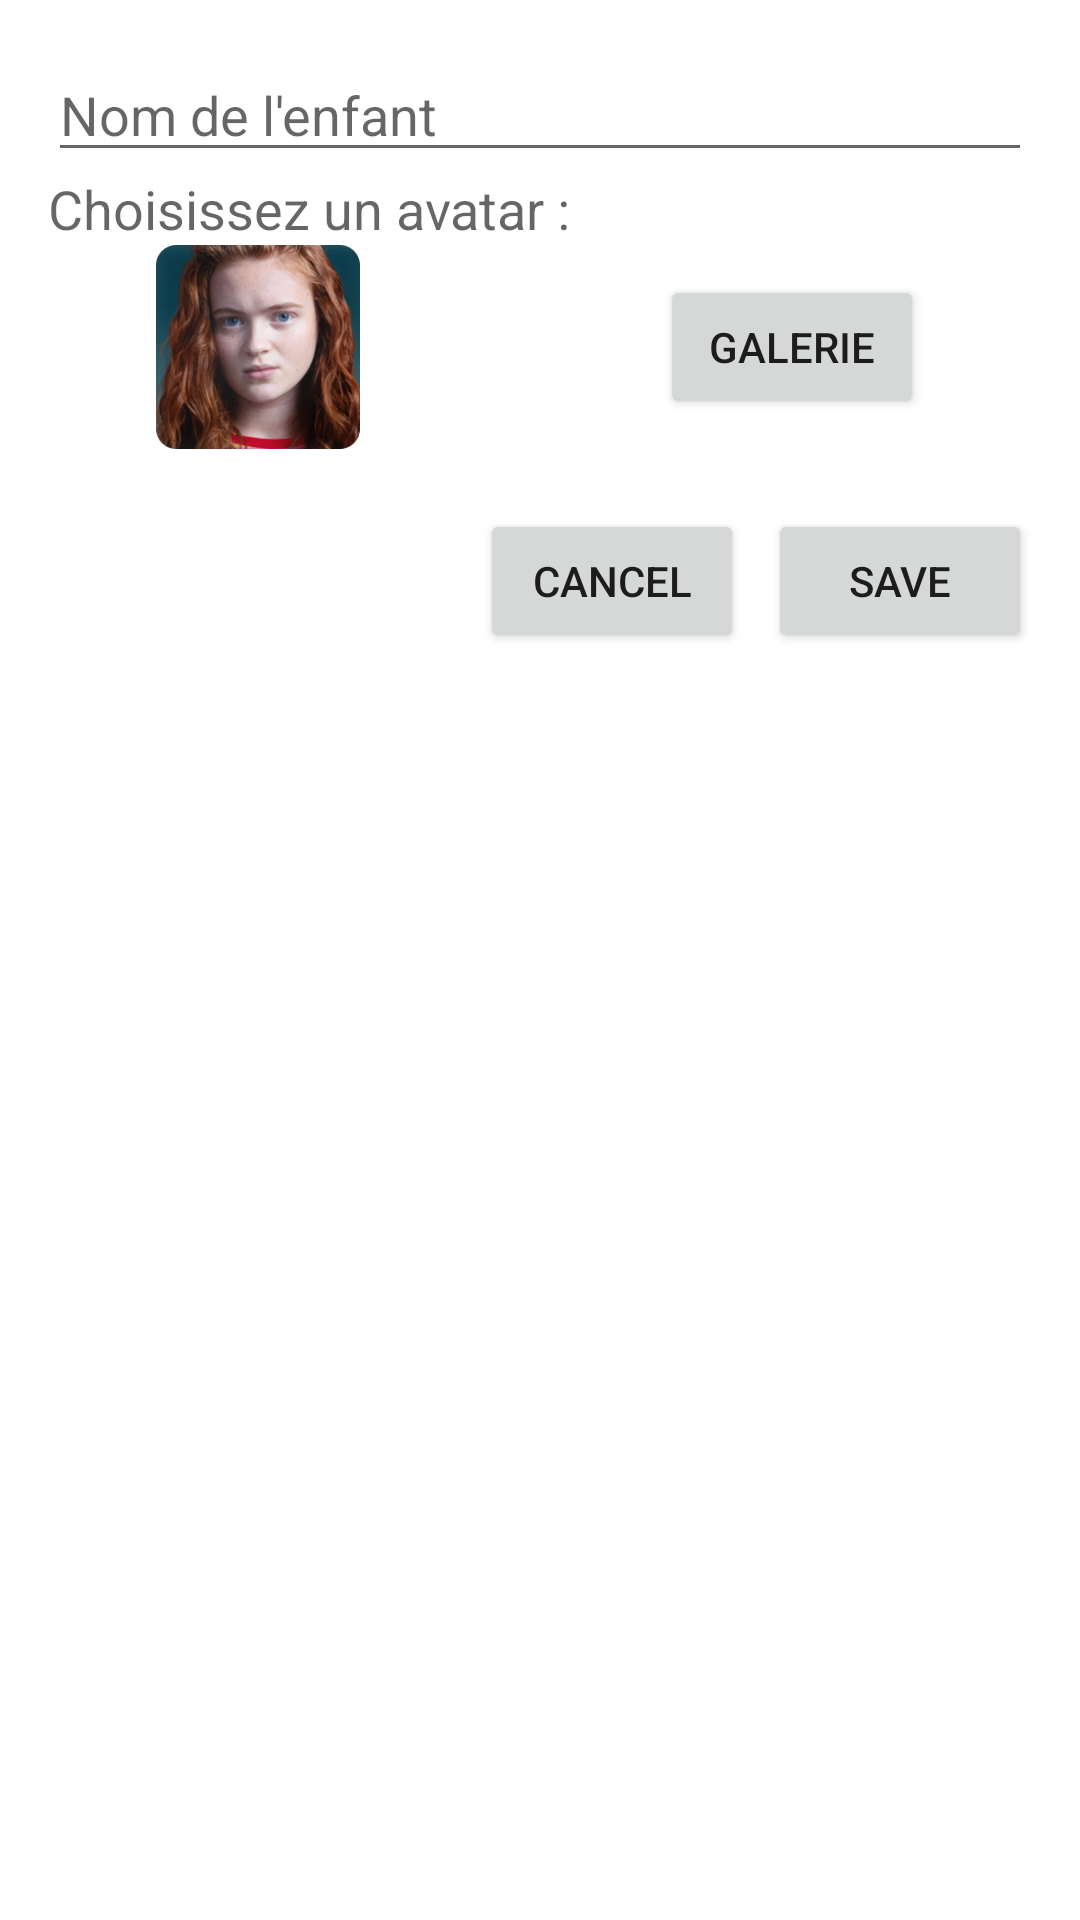

The Android layout XML behind this screen, and the referenced resources:
<!-- AndroidManifest.xml: application theme Theme.KidsLand -->
<!-- res/layout/dialog_add_child.xml -->
<?xml version="1.0" encoding="utf-8"?>
<ScrollView
    xmlns:android="http://schemas.android.com/apk/res/android"
    android:layout_width="match_parent"
    android:layout_height="match_parent">

<LinearLayout
    xmlns:android="http://schemas.android.com/apk/res/android"
    android:layout_width="match_parent"
    android:layout_height="wrap_content"
    android:orientation="vertical"
    android:padding="16dp">

    
    <EditText
        android:id="@+id/editTextChildName"
        android:layout_width="match_parent"
        android:layout_height="wrap_content"
        android:hint="Nom de l'enfant"
        android:inputType="text" />

    
    <TextView
        android:layout_width="wrap_content"
        android:layout_height="wrap_content"
        android:text="Choisissez un avatar :"
        android:textAppearance="?android:textAppearanceMedium" />

    
    <LinearLayout
        android:layout_width="match_parent"
        android:layout_height="wrap_content"
        android:orientation="horizontal"
        android:gravity="center">

        

        

        
        <ImageView
            android:id="@+id/avatarFemale"
            android:layout_width="68dp"
            android:layout_height="68dp"
            android:background="@drawable/border_unselected"
            android:contentDescription="Avatar Fille"
            android:src="@drawable/child_female" />

        <ImageView
            android:id="@+id/avatarMale"
            android:layout_width="68dp"
            android:layout_height="68dp"
            android:layout_marginStart="16dp"
            android:background="@drawable/border_unselected"
            android:contentDescription="Avatar Garçon"
            android:src="@drawable/child_male" />

        <Button
            android:id="@+id/buttonSelectFromGallery"
            android:layout_width="wrap_content"
            android:layout_height="wrap_content"
            android:layout_marginStart="16dp"
            android:text="Galerie" />
    </LinearLayout>

    <LinearLayout
        android:layout_width="match_parent"
        android:layout_height="wrap_content"
        android:orientation="horizontal"
        android:gravity="end"
        android:paddingTop="20dp">

        <Button
            android:id="@+id/buttonCancel"
            android:layout_width="wrap_content"
            android:layout_height="wrap_content"
            android:text="Cancel"
            android:layout_marginRight="8dp"/>

        <Button
            android:id="@+id/buttonSave"
            android:layout_width="wrap_content"
            android:layout_height="wrap_content"
            android:text="Save"/>
    </LinearLayout>


</LinearLayout>

</ScrollView>
<!-- resources referenced by this layout -->
<resources>
  <!-- drawable border_unselected (drawable) -->
  <shape xmlns:android="http://schemas.android.com/apk/res/android"
      android:shape="oval">
      <solid android:color="#00000000" /> 
      <stroke
          android:width="2dp"
      android:color="#FFFFFF" />
  </shape>
  <!-- drawable child_female: png bitmap (drawable, 113592 bytes) -->
  <style name="Theme.KidsLand" parent="Theme.MaterialComponents.DayNight.NoActionBar">
          
          <item name="colorPrimary">@color/purple_500</item>
          <item name="colorPrimaryVariant">@color/purple_700</item>
          <item name="colorOnPrimary">@color/white</item>
          
          <item name="colorSecondary">@color/teal_200</item>
          <item name="colorSecondaryVariant">@color/teal_700</item>
          <item name="colorOnSecondary">@color/black</item>
          
          <item name="android:statusBarColor">?attr/colorPrimaryVariant</item>
          
      </style>
  <!-- not gathered from this repository: default colours our renderer supplied (Android Studio template values) -->
  <color name="purple_500">#FF6200EE</color>
  <color name="purple_700">#FF3700B3</color>
  <color name="teal_200">#FF03DAC5</color>
  <color name="teal_700">#FF018786</color>
  <color name="black">#FF000000</color>
  <color name="white">#FFFFFFFF</color>
</resources>
